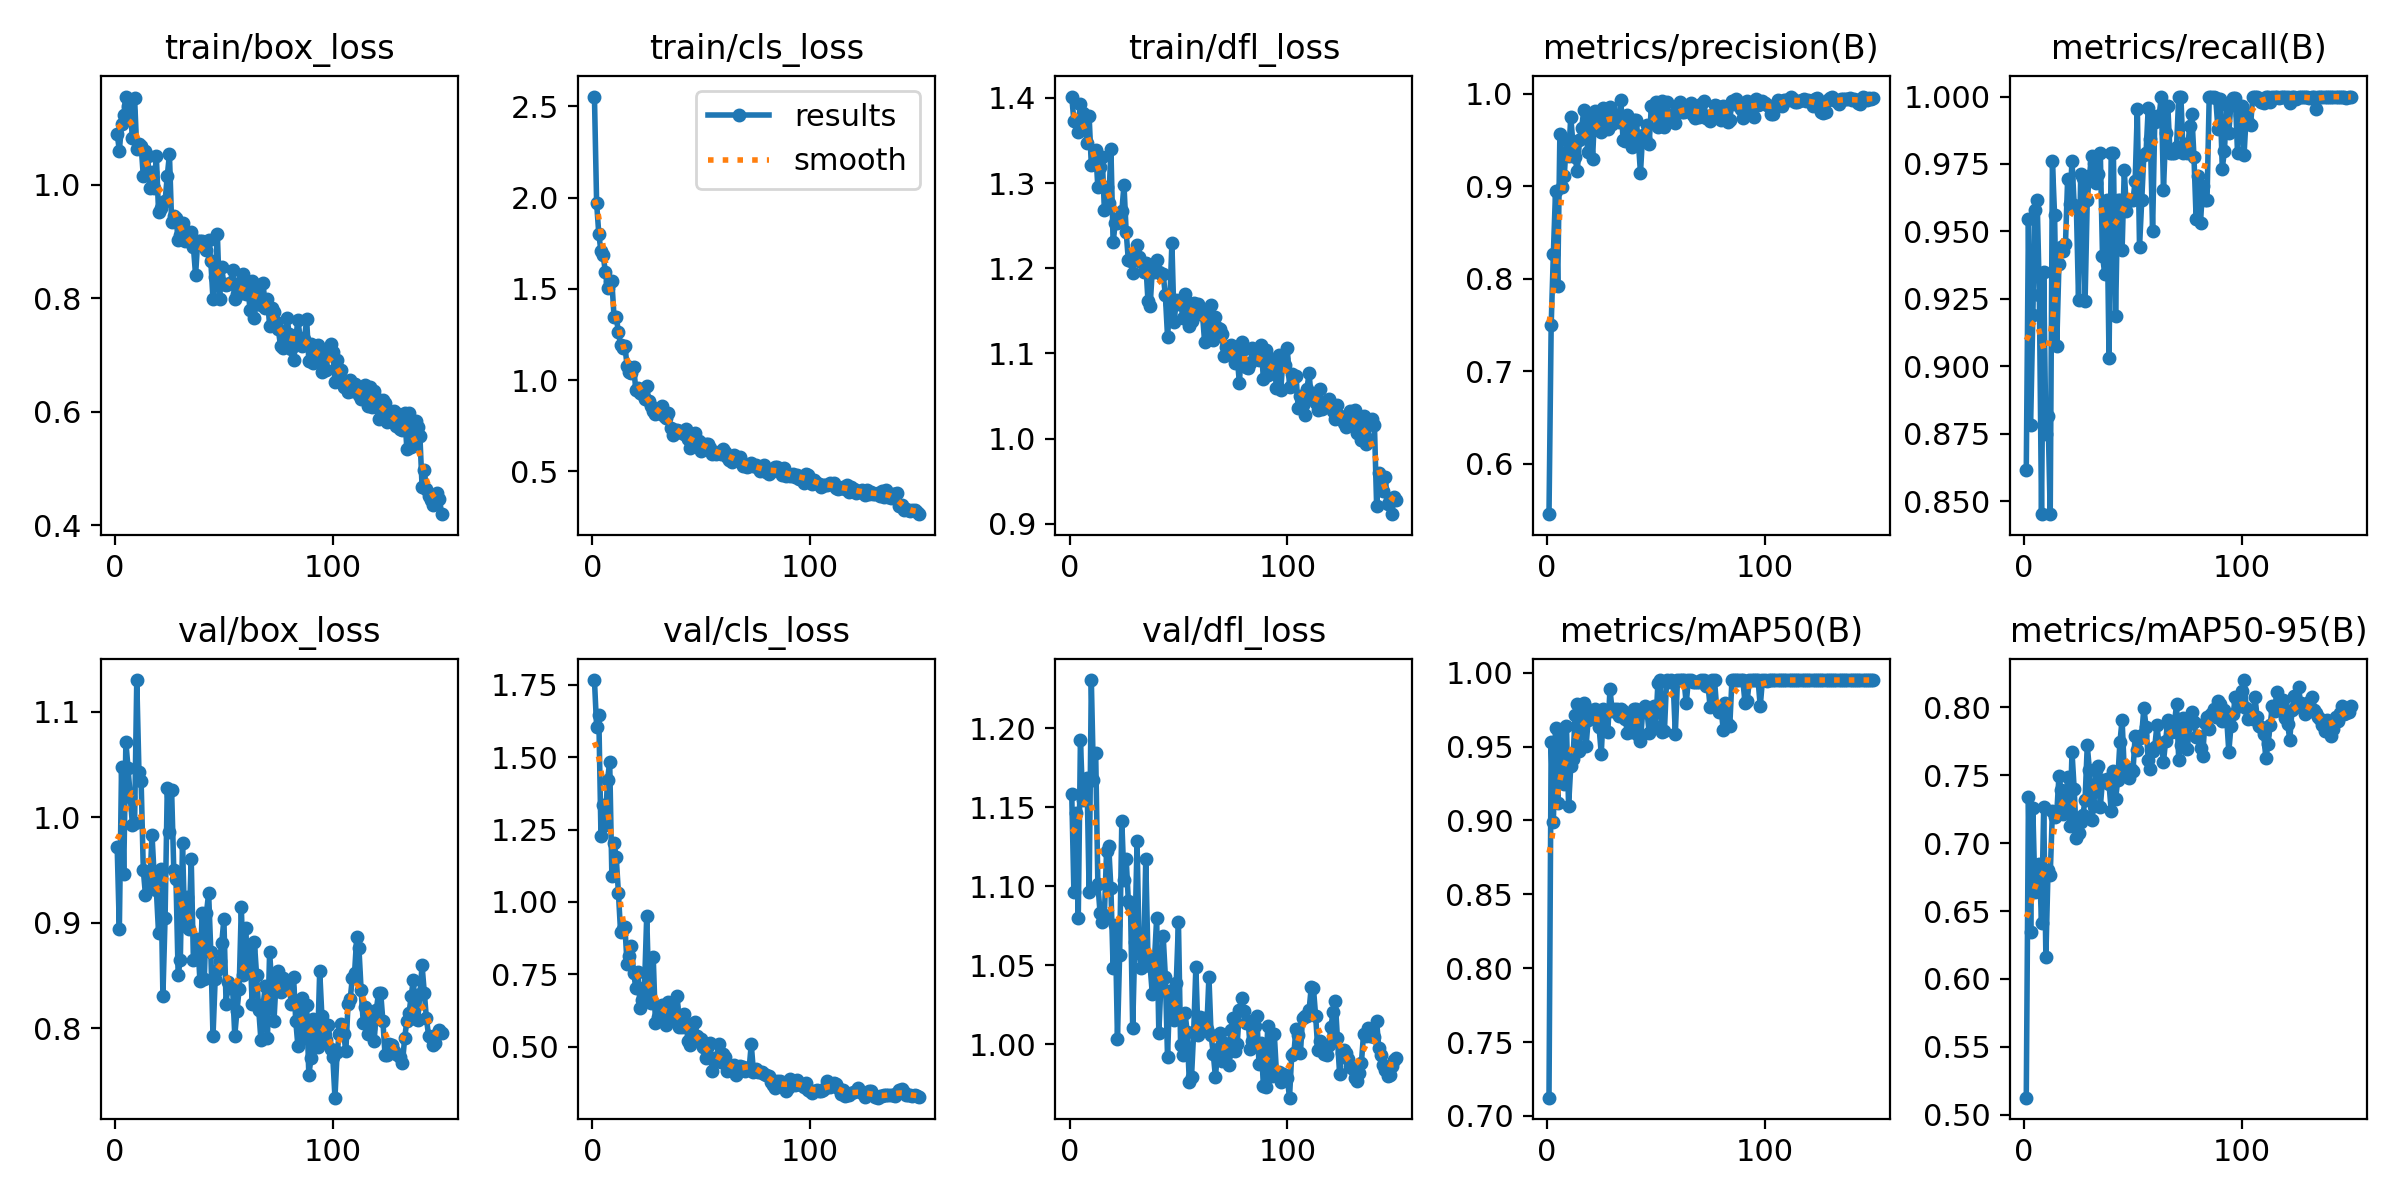

Source data for this figure (header and first rows):
epoch, train/box_loss, train/cls_loss, train/dfl_loss, metrics/precision(B), metrics/recall(B), metrics/mAP50(B), metrics/mAP50-95(B), val/box_loss, val/cls_loss, val/dfl_loss, lr/pg0, lr/pg1, lr/pg2
1, 1.09, 2.554, 1.402, 0.5456, 0.8615, 0.7124, 0.5125, 0.9722, 1.766, 1.159, 0.0004724, 0.0004724, 0.0004724
2, 1.06, 1.971, 1.373, 0.7498, 0.9548, 0.9533, 0.7342, 0.8938, 1.605, 1.096, 0.0009425, 0.0009425, 0.0009425
3, 1.106, 1.801, 1.373, 0.8268, 0.8783, 0.8987, 0.6343, 1.047, 1.644, 1.147, 0.001406, 0.001406, 0.001406
4, 1.122, 1.706, 1.36, 0.8949, 0.9189, 0.9627, 0.726, 0.9465, 1.228, 1.08, 0.001401, 0.001401, 0.001401
5, 1.155, 1.688, 1.393, 0.7926, 0.958, 0.9116, 0.6642, 1.071, 1.336, 1.193, 0.001391, 0.001391, 0.001391
6, 1.139, 1.593, 1.383, 0.9565, 0.9616, 0.9591, 0.6819, 1.046, 1.267, 1.155, 0.001382, 0.001382, 0.001382
7, 1.13, 1.502, 1.377, 0.8998, 0.9265, 0.9484, 0.6843, 1.019, 1.421, 1.165, 0.001372, 0.001372, 0.001372
8, 1.083, 1.536, 1.347, 0.9108, 0.8453, 0.9246, 0.6414, 0.9928, 1.484, 1.168, 0.001363, 0.001363, 0.001363
9, 1.152, 1.541, 1.378, 0.9499, 0.9351, 0.9642, 0.7263, 0.9946, 1.09, 1.096, 0.001354, 0.001354, 0.001354
10, 1.063, 1.348, 1.321, 0.9327, 0.8748, 0.91, 0.6164, 1.13, 1.204, 1.231, 0.001344, 0.001344, 0.001344
11, 1.072, 1.347, 1.323, 0.9749, 0.8814, 0.9368, 0.6803, 1.043, 1.154, 1.168, 0.001335, 0.001335, 0.001335
12, 1.069, 1.264, 1.339, 0.9458, 0.8451, 0.9413, 0.6769, 1.034, 1.033, 1.185, 0.001325, 0.001325, 0.001325
13, 1.015, 1.192, 1.295, 0.9312, 0.9759, 0.971, 0.7234, 0.9498, 0.8956, 1.102, 0.001316, 0.001316, 0.001316
14, 1.059, 1.174, 1.319, 0.9163, 0.956, 0.9787, 0.7194, 0.9261, 0.9058, 1.083, 0.001306, 0.001306, 0.001306
15, 1.05, 1.185, 1.33, 0.9502, 0.9077, 0.9467, 0.7221, 0.9463, 0.9126, 1.078, 0.001297, 0.001297, 0.001297
16, 0.9952, 1.078, 1.268, 0.9631, 0.9377, 0.9733, 0.7492, 0.9368, 0.7842, 1.082, 0.001288, 0.001288, 0.001288
17, 1.022, 1.047, 1.295, 0.983, 0.9441, 0.9797, 0.7394, 0.9833, 0.8144, 1.122, 0.001278, 0.001278, 0.001278
18, 0.9942, 1.038, 1.277, 0.954, 0.9428, 0.9501, 0.7216, 0.9439, 0.8488, 1.125, 0.001269, 0.001269, 0.001269
19, 1.05, 1.07, 1.34, 0.9366, 0.9453, 0.9682, 0.7264, 0.9307, 0.7549, 1.099, 0.001259, 0.001259, 0.001259
20, 0.9517, 0.9477, 1.23, 0.975, 0.9696, 0.9751, 0.7489, 0.8904, 0.7038, 1.048, 0.00125, 0.00125, 0.00125
21, 0.9588, 0.9585, 1.253, 0.9293, 0.96, 0.9738, 0.7125, 0.9508, 0.7573, 1.076, 0.00124, 0.00124, 0.00124
22, 0.97, 0.9319, 1.254, 0.9819, 0.9761, 0.9751, 0.7671, 0.8307, 0.6348, 1.003, 0.001231, 0.001231, 0.001231
23, 0.9712, 0.9256, 1.26, 0.9732, 0.9598, 0.9735, 0.7399, 0.9049, 0.66, 1.057, 0.001221, 0.001221, 0.001221
24, 1.015, 0.8941, 1.267, 0.9666, 0.9592, 0.963, 0.7034, 1.027, 0.7081, 1.141, 0.001212, 0.001212, 0.001212
25, 1.054, 0.9657, 1.298, 0.9588, 0.9245, 0.9451, 0.7078, 0.9863, 0.9518, 1.104, 0.001203, 0.001203, 0.001203
26, 0.9343, 0.8857, 1.243, 0.9843, 0.9714, 0.9753, 0.7155, 1.025, 0.6858, 1.117, 0.001193, 0.001193, 0.001193
27, 0.9449, 0.8564, 1.209, 0.972, 0.9697, 0.9739, 0.7207, 0.9495, 0.6526, 1.091, 0.001184, 0.001184, 0.001184
28, 0.9422, 0.8303, 1.209, 0.9618, 0.9242, 0.9596, 0.7317, 0.9418, 0.8087, 1.087, 0.001174, 0.001174, 0.001174
29, 0.9034, 0.8165, 1.194, 0.9854, 0.9616, 0.9889, 0.772, 0.8504, 0.5806, 1.01, 0.001165, 0.001165, 0.001165
30, 0.9118, 0.8199, 1.214, 0.9676, 0.9707, 0.974, 0.754, 0.8651, 0.6018, 1.065, 0.001156, 0.001156, 0.001156
31, 0.9333, 0.8337, 1.227, 0.9748, 0.9781, 0.9752, 0.7167, 0.9751, 0.6315, 1.129, 0.001146, 0.001146, 0.001146
32, 0.9014, 0.8561, 1.213, 0.9777, 0.9753, 0.9751, 0.7275, 0.897, 0.6454, 1.058, 0.001137, 0.001137, 0.001137
33, 0.9092, 0.804, 1.207, 0.9698, 0.968, 0.9709, 0.7539, 0.9245, 0.6103, 1.048, 0.001127, 0.001127, 0.001127
34, 0.9012, 0.7903, 1.195, 0.9933, 0.9713, 0.9754, 0.757, 0.8945, 0.5769, 1.052, 0.001118, 0.001118, 0.001118
35, 0.9167, 0.8192, 1.206, 0.9501, 0.9792, 0.9739, 0.7264, 0.9603, 0.6552, 1.117, 0.001108, 0.001108, 0.001108
36, 0.8909, 0.7392, 1.162, 0.9492, 0.9409, 0.9688, 0.7468, 0.865, 0.6186, 1.056, 0.001099, 0.001099, 0.001099
37, 0.841, 0.7014, 1.156, 0.9773, 0.9344, 0.9594, 0.7451, 0.8658, 0.6373, 1.049, 0.001089, 0.001089, 0.001089
38, 0.9015, 0.7254, 1.198, 0.9674, 0.9616, 0.9687, 0.7471, 0.8846, 0.5878, 1.032, 0.00108, 0.00108, 0.00108
39, 0.9013, 0.7246, 1.196, 0.9428, 0.9031, 0.9598, 0.7437, 0.8444, 0.6765, 1.053, 0.001071, 0.001071, 0.001071
40, 0.9016, 0.722, 1.209, 0.972, 0.9792, 0.9756, 0.7235, 0.9092, 0.5693, 1.08, 0.001061, 0.001061, 0.001061
41, 0.8966, 0.7115, 1.195, 0.9715, 0.9792, 0.9754, 0.7535, 0.8468, 0.5696, 1.007, 0.001052, 0.001052, 0.001052
42, 0.8845, 0.7044, 1.194, 0.9496, 0.9186, 0.9578, 0.7324, 0.9095, 0.6118, 1.039, 0.001042, 0.001042, 0.001042
43, 0.9021, 0.7315, 1.193, 0.9144, 0.9616, 0.9537, 0.7466, 0.9279, 0.5818, 1.068, 0.001033, 0.001033, 0.001033
44, 0.865, 0.6762, 1.168, 0.9559, 0.9616, 0.9737, 0.7743, 0.8726, 0.5194, 1.043, 0.001023, 0.001023, 0.001023
45, 0.7984, 0.6294, 1.12, 0.9525, 0.9432, 0.9777, 0.7909, 0.7926, 0.5049, 0.9917, 0.001014, 0.001014, 0.001014
46, 0.8368, 0.6499, 1.158, 0.9664, 0.9727, 0.9739, 0.7533, 0.8466, 0.5722, 1.033, 0.001005, 0.001005, 0.001005
47, 0.9141, 0.7079, 1.23, 0.946, 0.9576, 0.9592, 0.7531, 0.8556, 0.5848, 1.017, 0.0009952, 0.0009952, 0.0009952
48, 0.7979, 0.6631, 1.136, 0.9873, 0.9616, 0.9748, 0.7482, 0.8642, 0.5381, 1.016, 0.0009857, 0.0009857, 0.0009857
49, 0.8543, 0.6692, 1.163, 0.9835, 0.9616, 0.9774, 0.7544, 0.8806, 0.5189, 1.039, 0.0009763, 0.0009763, 0.0009763
50, 0.8244, 0.6096, 1.158, 0.9912, 0.9615, 0.9634, 0.7533, 0.9034, 0.5252, 1.077, 0.0009669, 0.0009669, 0.0009669
51, 0.823, 0.645, 1.162, 0.9644, 0.9688, 0.9927, 0.7792, 0.8234, 0.5003, 0.9992, 0.0009574, 0.0009574, 0.0009574
52, 0.8259, 0.6483, 1.142, 0.973, 0.9955, 0.995, 0.7688, 0.8442, 0.461, 0.9929, 0.000948, 0.000948, 0.000948
53, 0.8277, 0.648, 1.17, 0.9925, 0.9441, 0.9596, 0.7772, 0.8381, 0.5022, 1.02, 0.0009386, 0.0009386, 0.0009386
54, 0.8505, 0.6266, 1.16, 0.964, 0.9616, 0.9605, 0.7797, 0.8385, 0.5122, 1.008, 0.0009291, 0.0009291, 0.0009291
55, 0.7995, 0.5978, 1.132, 0.991, 0.9784, 0.995, 0.7997, 0.7933, 0.4178, 0.9758, 0.0009197, 0.0009197, 0.0009197
56, 0.8074, 0.5994, 1.139, 0.9733, 0.9792, 0.9938, 0.7857, 0.8165, 0.4611, 0.979, 0.0009103, 0.0009103, 0.0009103
57, 0.8271, 0.5955, 1.16, 0.9775, 0.9958, 0.995, 0.7613, 0.8371, 0.4537, 1.008, 0.0009008, 0.0009008, 0.0009008
58, 0.8093, 0.6067, 1.156, 0.9722, 0.9842, 0.9938, 0.7547, 0.9151, 0.509, 1.049, 0.0008914, 0.0008914, 0.0008914
59, 0.8435, 0.5956, 1.159, 0.9688, 0.9501, 0.9586, 0.7679, 0.8501, 0.4487, 1.006, 0.000882, 0.000882, 0.000882
60, 0.8078, 0.6239, 1.147, 0.9839, 0.9907, 0.995, 0.771, 0.8951, 0.4761, 1.017, 0.0008726, 0.0008726, 0.0008726
... 90 more rows
